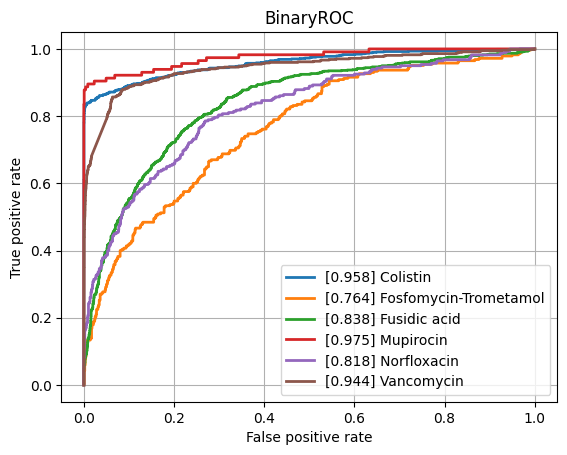

Values plotted in this chart, from the file beside it:
class, ROCAUC, n_positives, n_negatives
Amikacin, 0.9243, 1114, 5402
Amoxicillin-Clavulanic acid, 0.8606, 4235, 6126
Ampicillin, 0.8884, 9985, 5700
Ampicillin-Amoxicillin, 0.8999, 5732, 1008
Cefazolin, 0.9074, 938, 1282
Cefepime, 0.894, 3557, 8100
Cefpodoxime, 0.8628, 524, 884
Ceftazidime, 0.8558, 4497, 11963
Ceftriaxone, 0.8545, 3702, 10261
Cefuroxime, 0.9241, 6586, 1864
Ciprofloxacin, 0.848, 6762, 16399
Clindamycin, 0.8653, 5598, 5614
Colistin, 0.9582, 771, 3559
Cotrimoxazole, 0.8453, 8129, 17365
Ertapenem, 0.8496, 120, 5449
Erythromycin, 0.8635, 5656, 4627
Fosfomycin, 0.8579, 1796, 6877
Fosfomycin-Trometamol, 0.7638, 285, 994
Fusidic acid, 0.8385, 859, 1911
Gentamicin, 0.9317, 9256, 11404
Imipenem, 0.9432, 7790, 15898
Levofloxacin, 0.916, 3437, 5770
Meropenem, 0.9096, 2355, 15952
Mupirocin, 0.9749, 115, 1254
Nitrofurantoin, 0.8851, 390, 3218
Norfloxacin, 0.8185, 280, 1458
Oxacillin, 0.901, 2740, 3981
Penicillin, 0.8925, 2978, 940
Piperacillin-Tazobactam, 0.8438, 6393, 13658
Rifampicin, 0.8619, 284, 6980
Teicoplanin, 0.9373, 70, 1885
Tetracycline, 0.8473, 1731, 5368
Tobramycin, 0.9141, 1253, 4277
Vancomycin, 0.9437, 573, 12414
micro, 0.9112, , 
macro, 0.8848, , 
